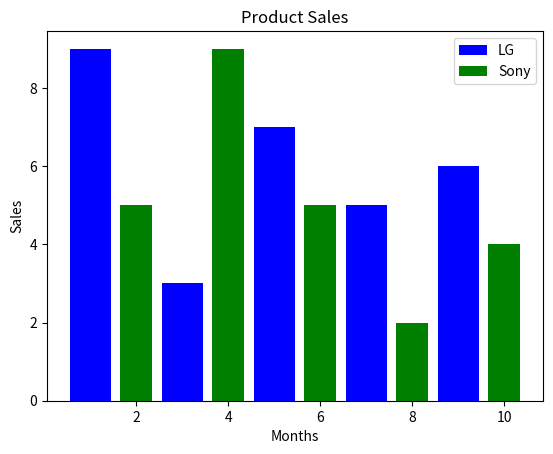

Here is the Python script that generated this plot:
import matplotlib.pyplot as plt

lg_x=[1,3,5,7,9]
lg_y=[9,3,7,5,6]
plt.bar(lg_x, lg_y,label="LG",color="blue",width=0.9)

plt.bar([2,4,6,8,10],[5,9,5,2,4],label="Sony",color="g",width=0.7)

plt.xlabel("Months")
plt.ylabel("Sales")
plt.title("Product Sales")
plt.legend()

plt.show()